The GitHub repository alessandrosebastianelli/OnBoardVolcanicEruptionDetection contains a labelled image folder "data_reviewed" with 2 categories: eruption, no eruption. Examples follow, each with its label.

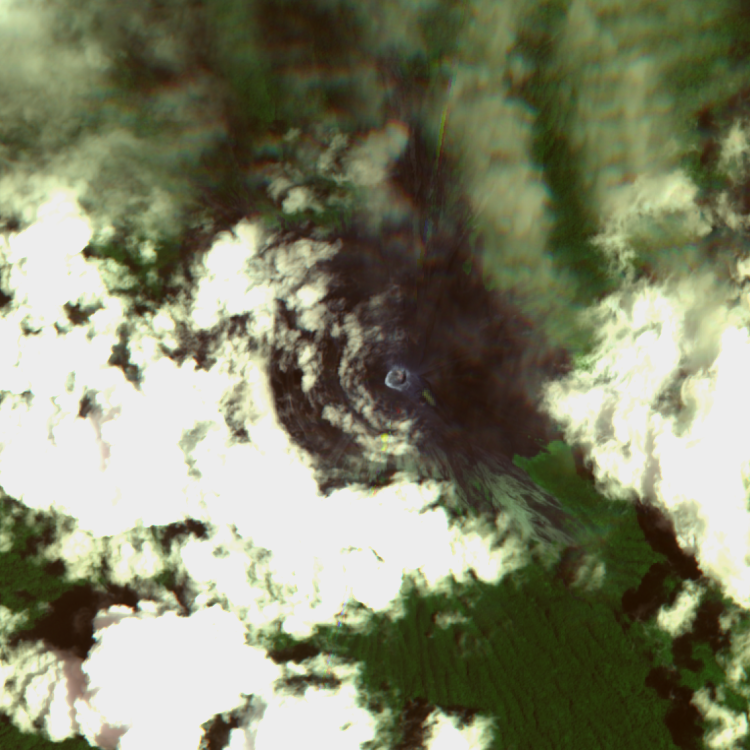
Label: no eruption

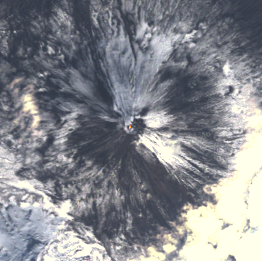
Label: eruption

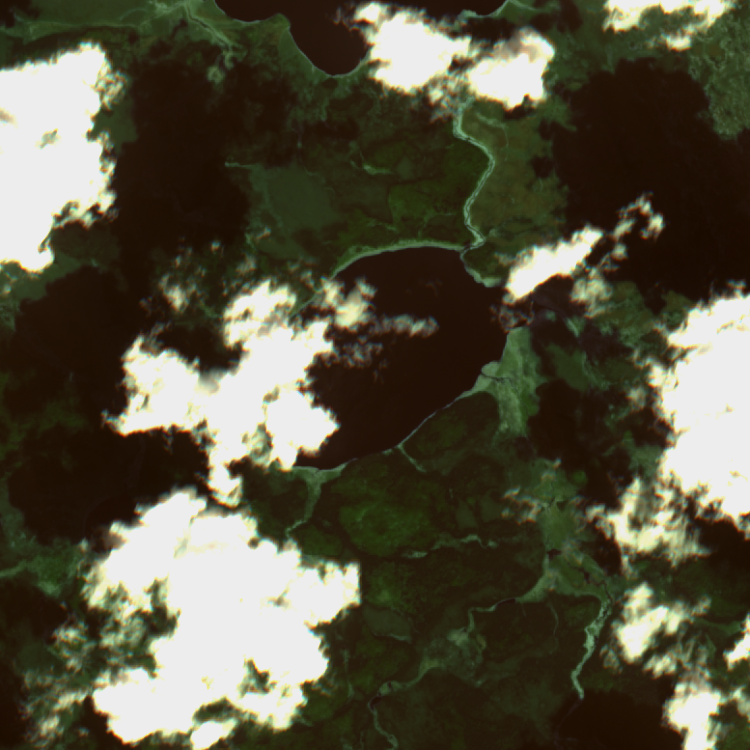
Label: no eruption

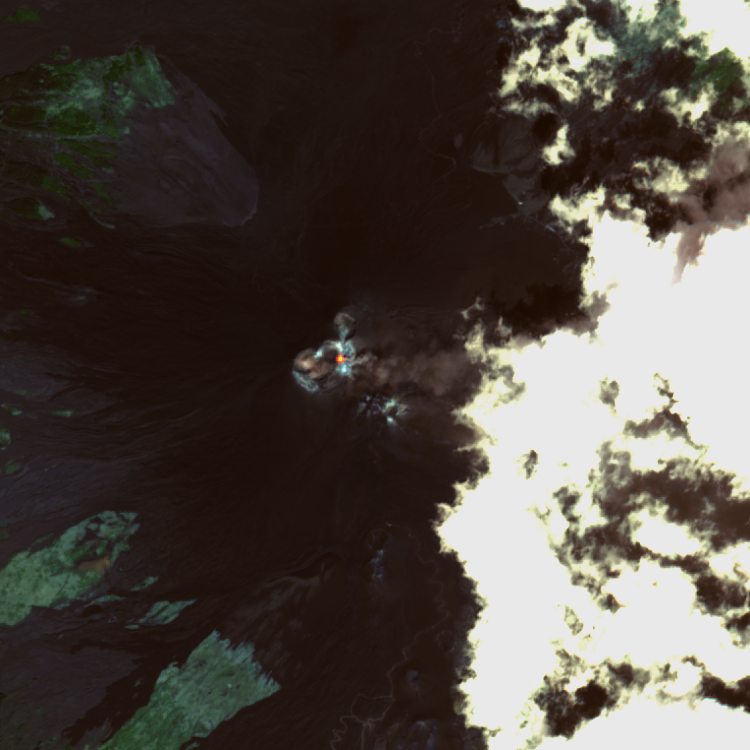
Label: eruption

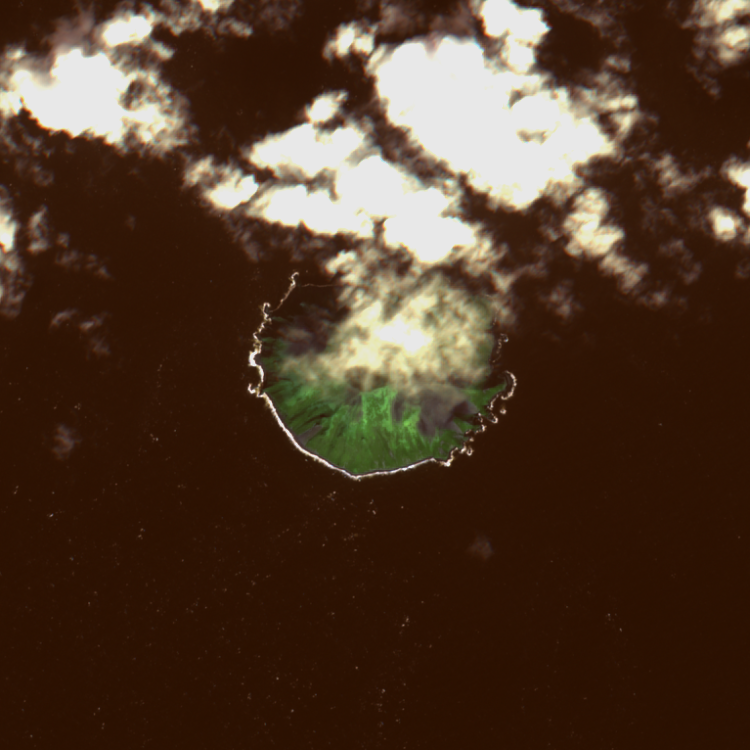
Label: eruption

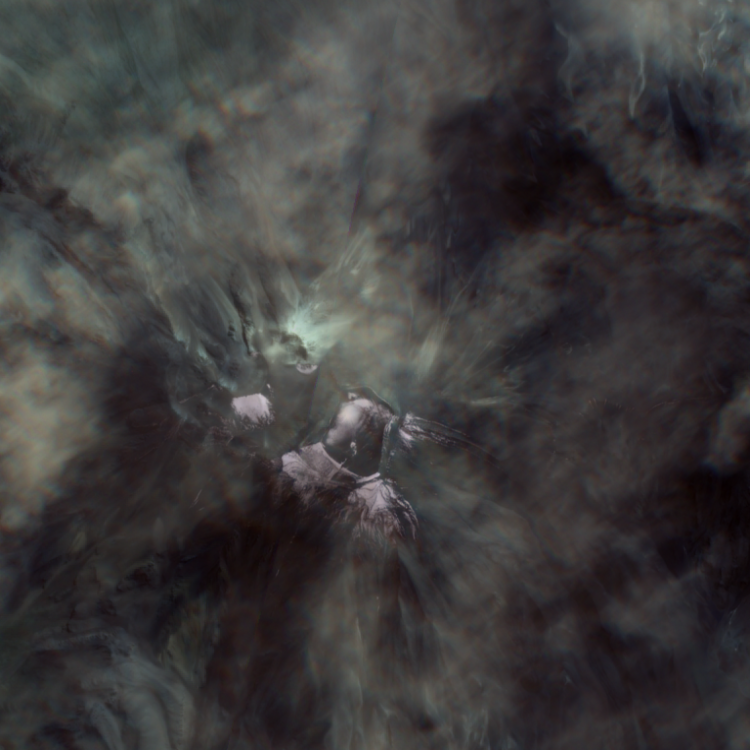
Label: no eruption
